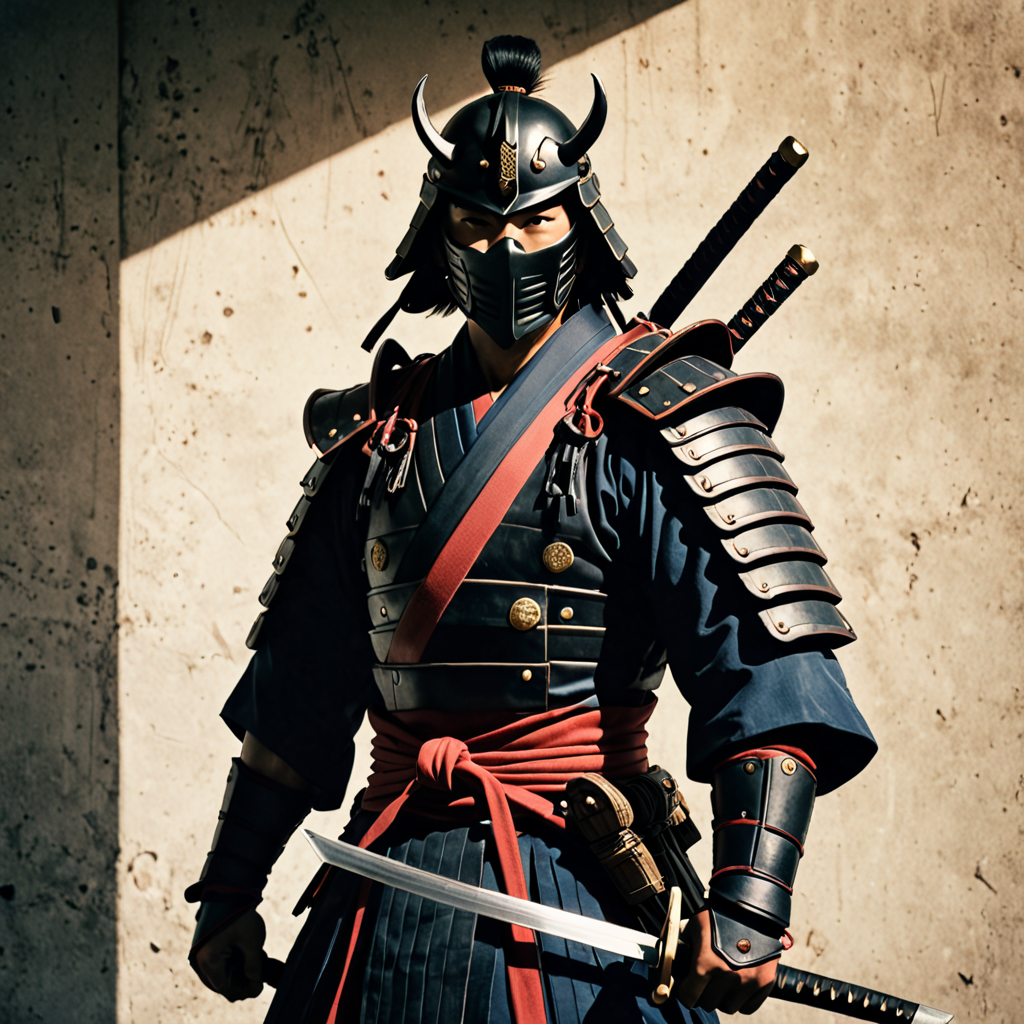
Generation parameters embedded in this image by AUTOMATIC1111 Stable Diffusion web UI or a fork of it (Forge, ...) (PNG 'parameters' text chunk):
analog film photo samurai warrior, wearing a samurai mask, in the style of artgerm, atey ghailan and mike mignola, vibrant colors and hard shadows and strong rim light, plain background, comic cover art, trending on artstation . faded film, desaturated, 35mm photo, grainy, vignette, vintage, Kodachrome, Lomography, stained, highly detailed, found footage
Negative prompt: painting, drawing, illustration, glitch, deformed, mutated, cross-eyed, ugly, disfigured
Steps: 25, Sampler: DPM++ 2M, Schedule type: Karras, CFG scale: 3, Seed: 1724652294, Size: 1024x1024, Model hash: 451dec6784, Model: JetMege001-WSUM, VAE hash: 63aeecb90f, VAE: sdxl_vae.safetensors, Style Selector Enabled: True, Style Selector Randomize: False, Style Selector Style: base, Version: v1.9.4